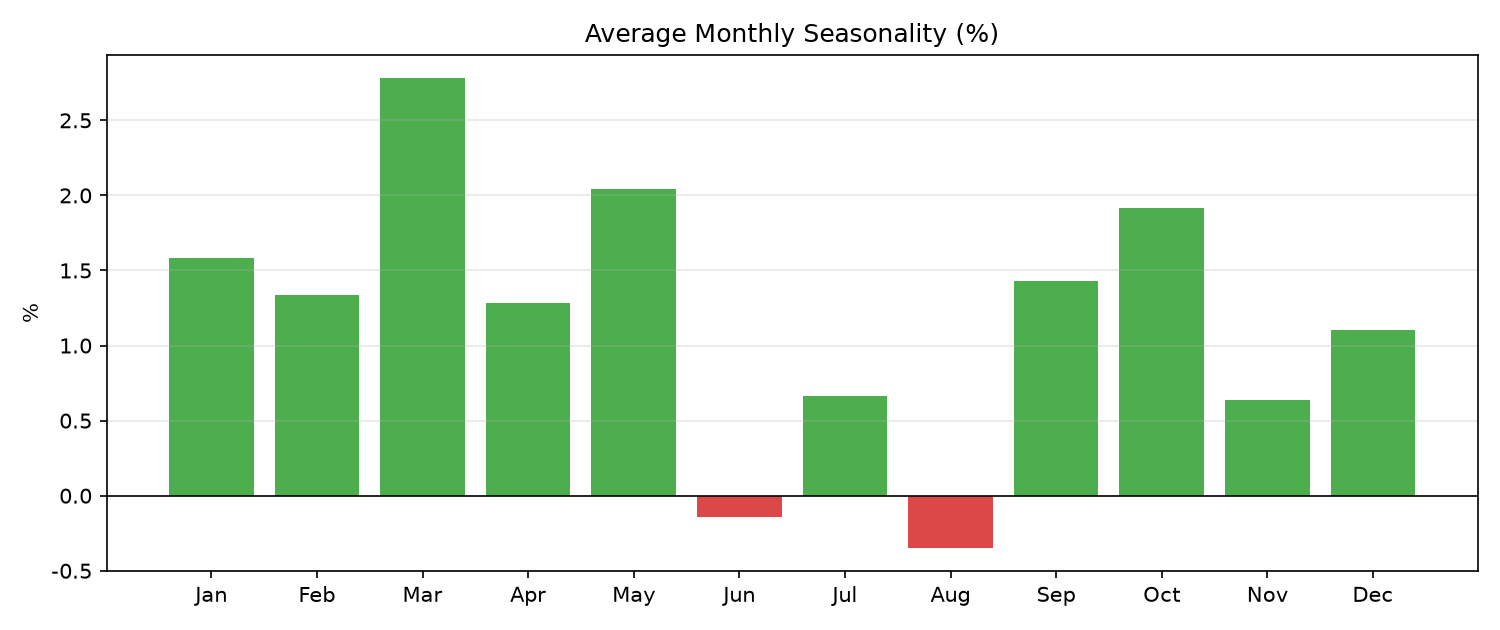

Data behind this chart, as committed beside it:
, avg_monthly_return
1, 0.01583
2, 0.01338
3, 0.02782
4, 0.01285
5, 0.02041
6, -0.001427
7, 0.006608
8, -0.003477
9, 0.01428
10, 0.01915
11, 0.006381
12, 0.01106
